Run: headless pygame with SDL's dummy video driver; simulated clock (each Clock.tick advances the game by its frame time, no real sleeping); random seed 0; keys injected as events and as key.get_pressed() state; no mouse input.
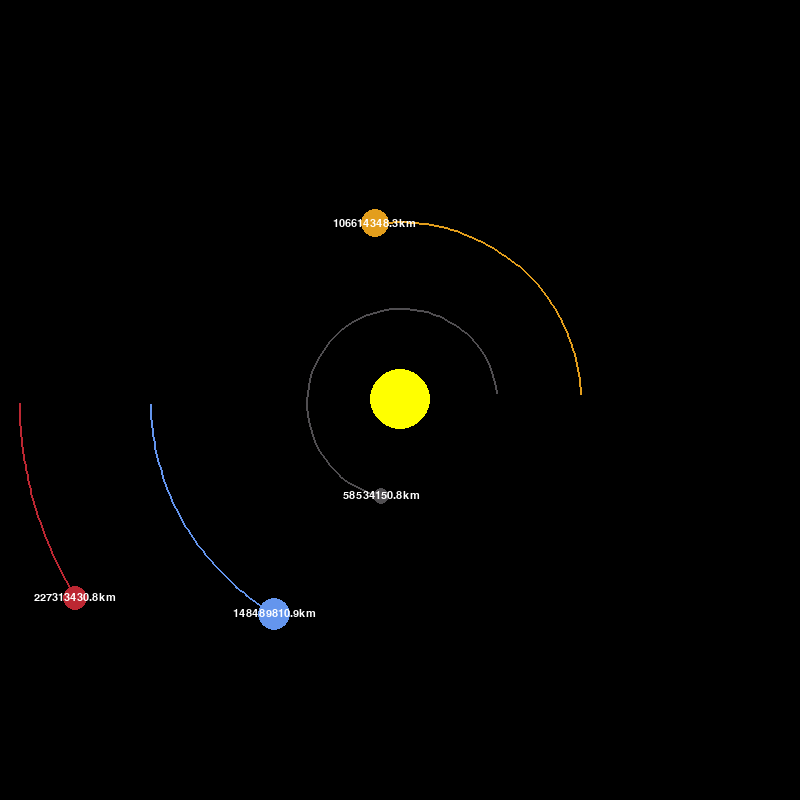
Frame 1 of 4 · flips 1–60 · no input
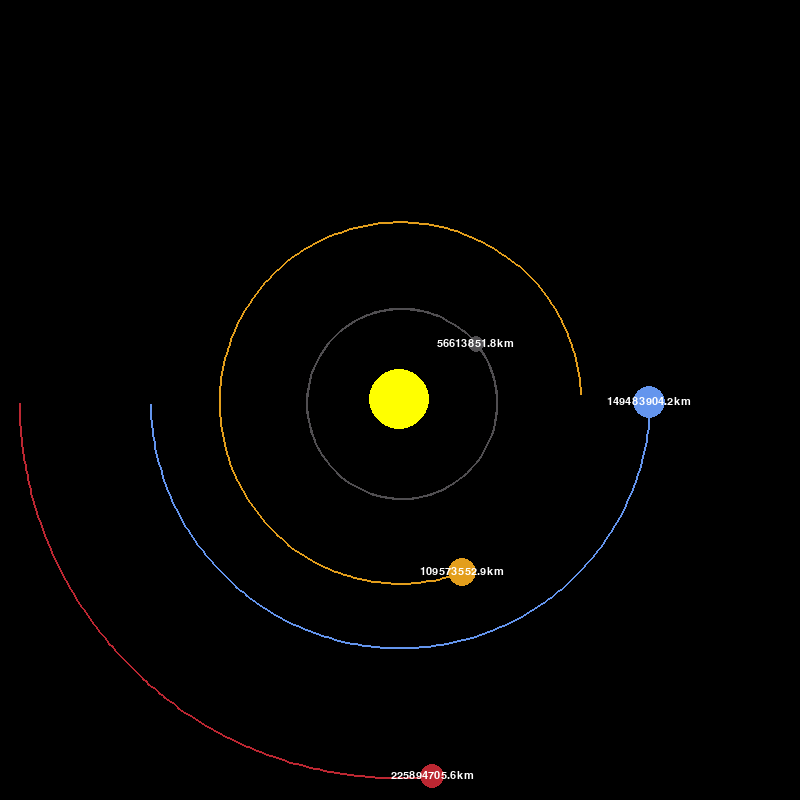
Frame 2 of 4 · flips 61–180 · tapped SPACE, RETURN · held RIGHT (→), D
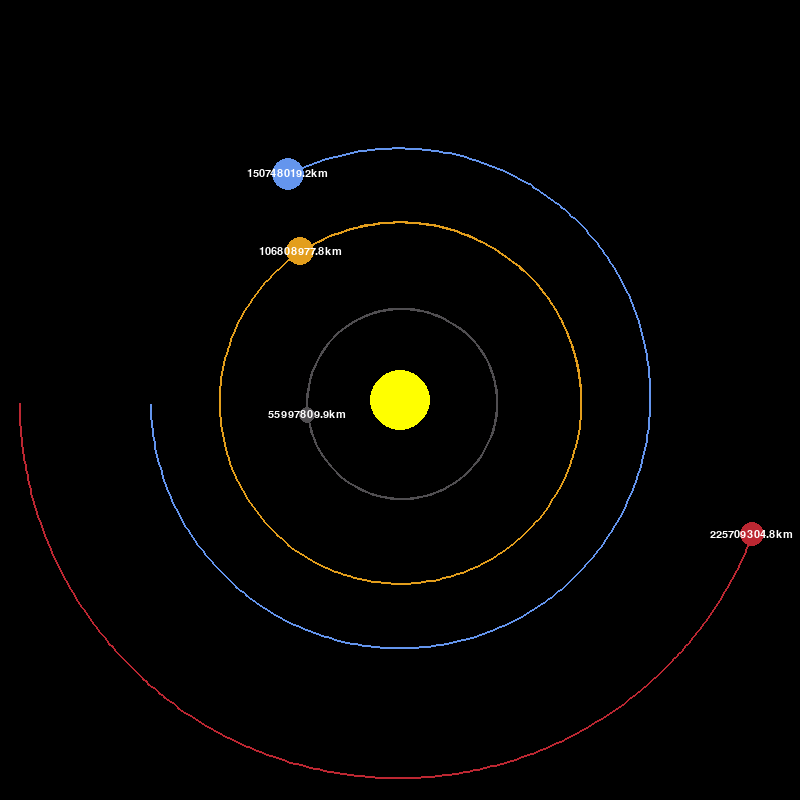
Frame 3 of 4 · flips 181–300 · held DOWN (↓), S
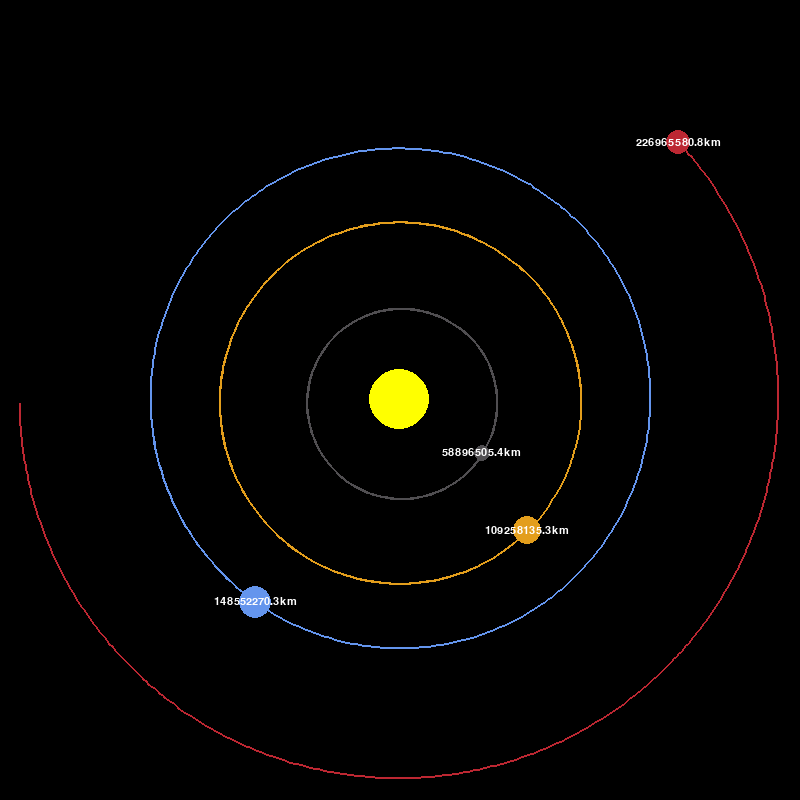
Frame 4 of 4 · flips 301–420 · held LEFT (←), A, UP (↑), W

The pygame program that drew these frames:

import pygame
import math
pygame.init()

#Window size
WIDTH, HEIGHT = 800, 800
WINDOW = pygame.display.set_mode((WIDTH, HEIGHT))

#Caption
pygame.display.set_caption("Planet Simulation")

#Colors
WHITE = (255, 255, 255)
YELLOW = (255, 255, 0)
BLUE = (100, 149, 237)
RED = (188, 39, 50)
DARK_GREY = (80, 78, 81)
ORANGE = (227, 158, 28)

#Add font
FONT = pygame.font.SysFont("comicsans", 16)

#Astronomical Object like Star or Planet
class AstronomicalObject:
  #astronomical unit
  AU = 149.6e6 * 1000
  
  #gravitation constant
  G = 6.67428e-11

  SCALE = 250 / AU # 1 AU = 100 pixels

  TIMESTEP = 3600 * 24 # 1 day

  def __init__(self, x, y, radius, color, mass, typeObject):
    self.x = x
    self.y = y
    self.radius = radius
    self.color = color
    self.mass = mass
    self.typeObject = typeObject # 0: sun, 1: planet

    self.orbit = []
    self.distance_to_sun = 0

    self.x_vel = 0
    self.y_vel = 0

  def draw(self, win):
    x = self.x * self.SCALE + WIDTH/2
    y = self.y * self.SCALE + HEIGHT/2

    if len(self.orbit) > 2:
      updated_points = []

      for point in self.orbit:
        x, y = point
        x = x * self.SCALE + WIDTH/2
        y = y * self.SCALE + HEIGHT/2
        updated_points.append((x,y))

      pygame.draw.lines(win, self.color, False, updated_points, 2)

    pygame.draw.circle(win, self.color, (x,y), self.radius)

    if self.typeObject != 0:
      distance_text = FONT.render(f"{round(self.distance_to_sun/1000, 1)}km", 1, WHITE)
      win.blit(distance_text, (x - distance_text.get_width() / 2 , y - distance_text.get_height() / 2))
  
  def attraction(self, other):
    other_x, other_y = other.x, other.y
    distance_x = other_x - self.x
    distance_y = other_y - self.y
    distance = math.sqrt(distance_x ** 2 + distance_y ** 2)

    if other.typeObject == 0:
      self.distance_to_sun = distance

    force = ( self.G * self.mass * other.mass ) / ( distance ** 2 )
    theta = math.atan2(distance_y, distance_x)
    force_x = force * math.cos(theta)
    force_y = force * math.sin(theta)

    return force_x, force_y
  
  def update_position(self, objects):
    total_fx = total_fy = 0
    for object in objects:
      if object != self:
        fx, fy = self.attraction(object)
        total_fx += fx
        total_fy += fy
    
    self.x_vel += total_fx / self.mass * self.TIMESTEP
    self.y_vel += total_fy / self.mass * self.TIMESTEP

    self.x += self.x_vel * self.TIMESTEP
    self.y += self.y_vel * self.TIMESTEP

    self.orbit.append((self.x, self.y))


#Objects 
sun = AstronomicalObject(0, 0, 30, YELLOW, 1.98892 * 10**30, 0)
mercury = AstronomicalObject(0.387 * AstronomicalObject.AU, 0, 8, DARK_GREY, 3.3 * 10**23, 1)
venus = AstronomicalObject(0.723 * AstronomicalObject.AU, 0, 14, ORANGE, 4.8685 * 10**24, 1)
earth = AstronomicalObject(-1 * AstronomicalObject.AU, 0, 16, BLUE, 5.9742 * 10**24, 1)
mars = AstronomicalObject(-1.524 * AstronomicalObject.AU, 0, 12, RED, 6.39 * 10**23, 1)

mercury.y_vel = -47.4 * 1000
venus.y_vel = -35.02 * 1000
earth.y_vel  = 29.783 * 1000
mars.y_vel = 24.077 * 1000

objects = [sun, earth, mars, mercury, venus]

#Event loop
def main():
  run = True
  clock = pygame.time.Clock()

  while run:
    clock.tick(60)
    WINDOW.fill((0, 0, 0))

    for event in pygame.event.get():
      if event.type == pygame.QUIT:
        run = False

    for object in objects:
      object.update_position(objects)
      object.draw(WINDOW)

    pygame.display.update()

  pygame.quit()


main()
